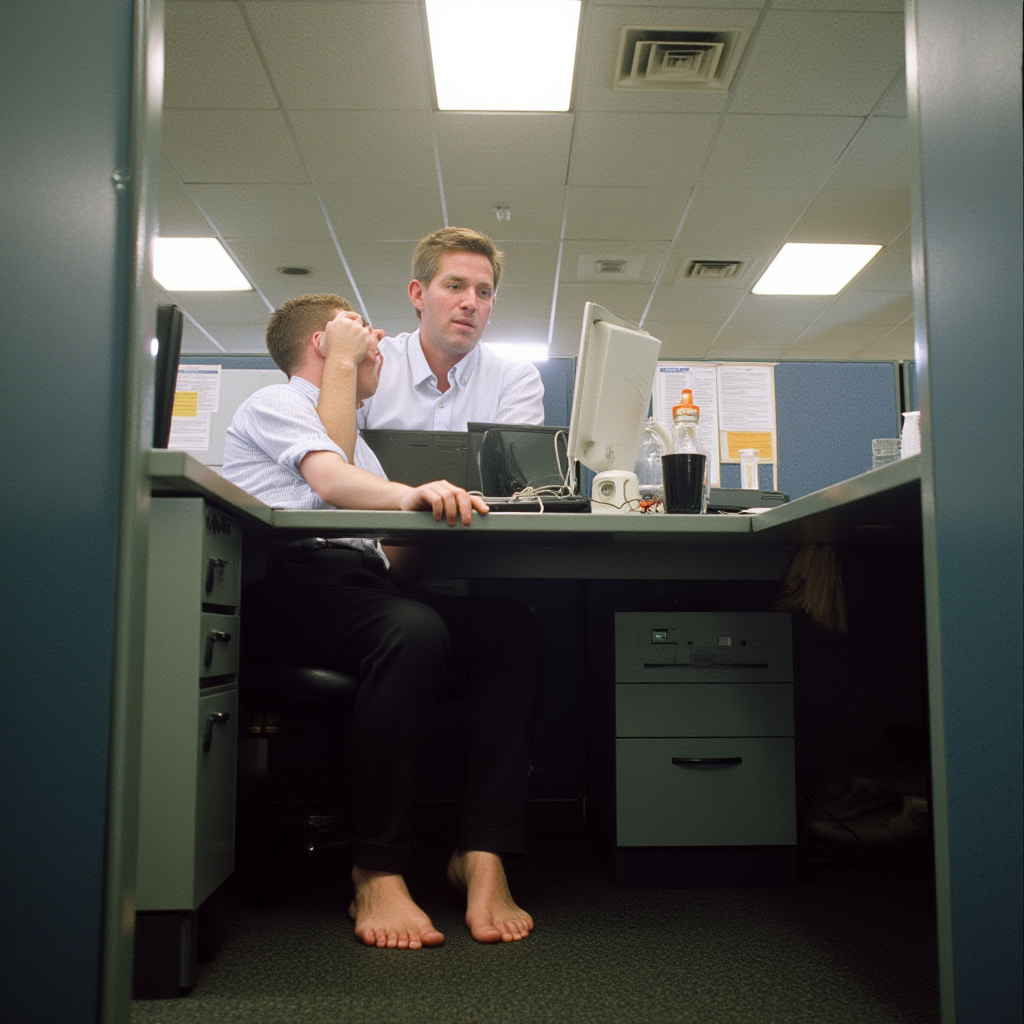
Generation parameters embedded in this image by ComfyUI (PNG 'prompt' text chunk: the API-format workflow graph, JSON):
{"5":{"inputs":{"width":1024,"height":1024,"batch_size":1},"class_type":"EmptyLatentImage","_meta":{"title":"Empty Latent Image"}},"6":{"inputs":{"text":"Kodak Motion Picture Film style, Analog photography, Wide angle shot, barefoot officeman sits down at 90s computer in office cubicle and types on computer, his feet are visible underneath the desk. Man has a dull, bored, expression, Flourescent lighting, cinematic muted color grading","clip":["27",1]},"class_type":"CLIPTextEncode","_meta":{"title":"CLIP Text Encode (Prompt)"}},"8":{"inputs":{"samples":["13",0],"vae":["10",0]},"class_type":"VAEDecode","_meta":{"title":"VAE Decode"}},"9":{"inputs":{"filename_prefix":"Barefoot/Gen","images":["8",0]},"class_type":"SaveImage","_meta":{"title":"Save Image"}},"10":{"inputs":{"vae_name":"flux/ae.sft"},"class_type":"VAELoader","_meta":{"title":"Load VAE"}},"11":{"inputs":{"clip_name1":"sd3m/t5xxl_fp16.safetensors","clip_name2":"sd3m/clip_l.safetensors","type":"flux"},"class_type":"DualCLIPLoader","_meta":{"title":"DualCLIPLoader"}},"12":{"inputs":{"unet_name":"flux/flux1-dev.sft","weight_dtype":"default"},"class_type":"UNETLoader","_meta":{"title":"Load Diffusion Model"}},"13":{"inputs":{"noise":["25",0],"guider":["22",0],"sampler":["16",0],"sigmas":["17",0],"latent_image":["5",0]},"class_type":"SamplerCustomAdvanced","_meta":{"title":"SamplerCustomAdvanced"}},"16":{"inputs":{"sampler_name":"euler"},"class_type":"KSamplerSelect","_meta":{"title":"KSamplerSelect"}},"17":{"inputs":{"scheduler":"simple","steps":20,"denoise":1.0,"model":["27",0]},"class_type":"BasicScheduler","_meta":{"title":"BasicScheduler"}},"22":{"inputs":{"model":["27",0],"conditioning":["6",0]},"class_type":"BasicGuider","_meta":{"title":"BasicGuider"}},"25":{"inputs":{"noise_seed":3},"class_type":"RandomNoise","_meta":{"title":"RandomNoise"}},"26":{"inputs":{"lora_name":"sharp detailed image (foot focus) v1.1.safetensors","strength_model":1.0,"strength_clip":1.0,"model":["12",0],"clip":["11",0]},"class_type":"LoraLoader","_meta":{"title":"Load LoRA"}},"27":{"inputs":{"lora_name":"Kodak Motion Picture Film style v1.safetensors","strength_model":1.0,"strength_clip":1.0,"model":["26",0],"clip":["26",1]},"class_type":"LoraLoader","_meta":{"title":"Load LoRA"}}}